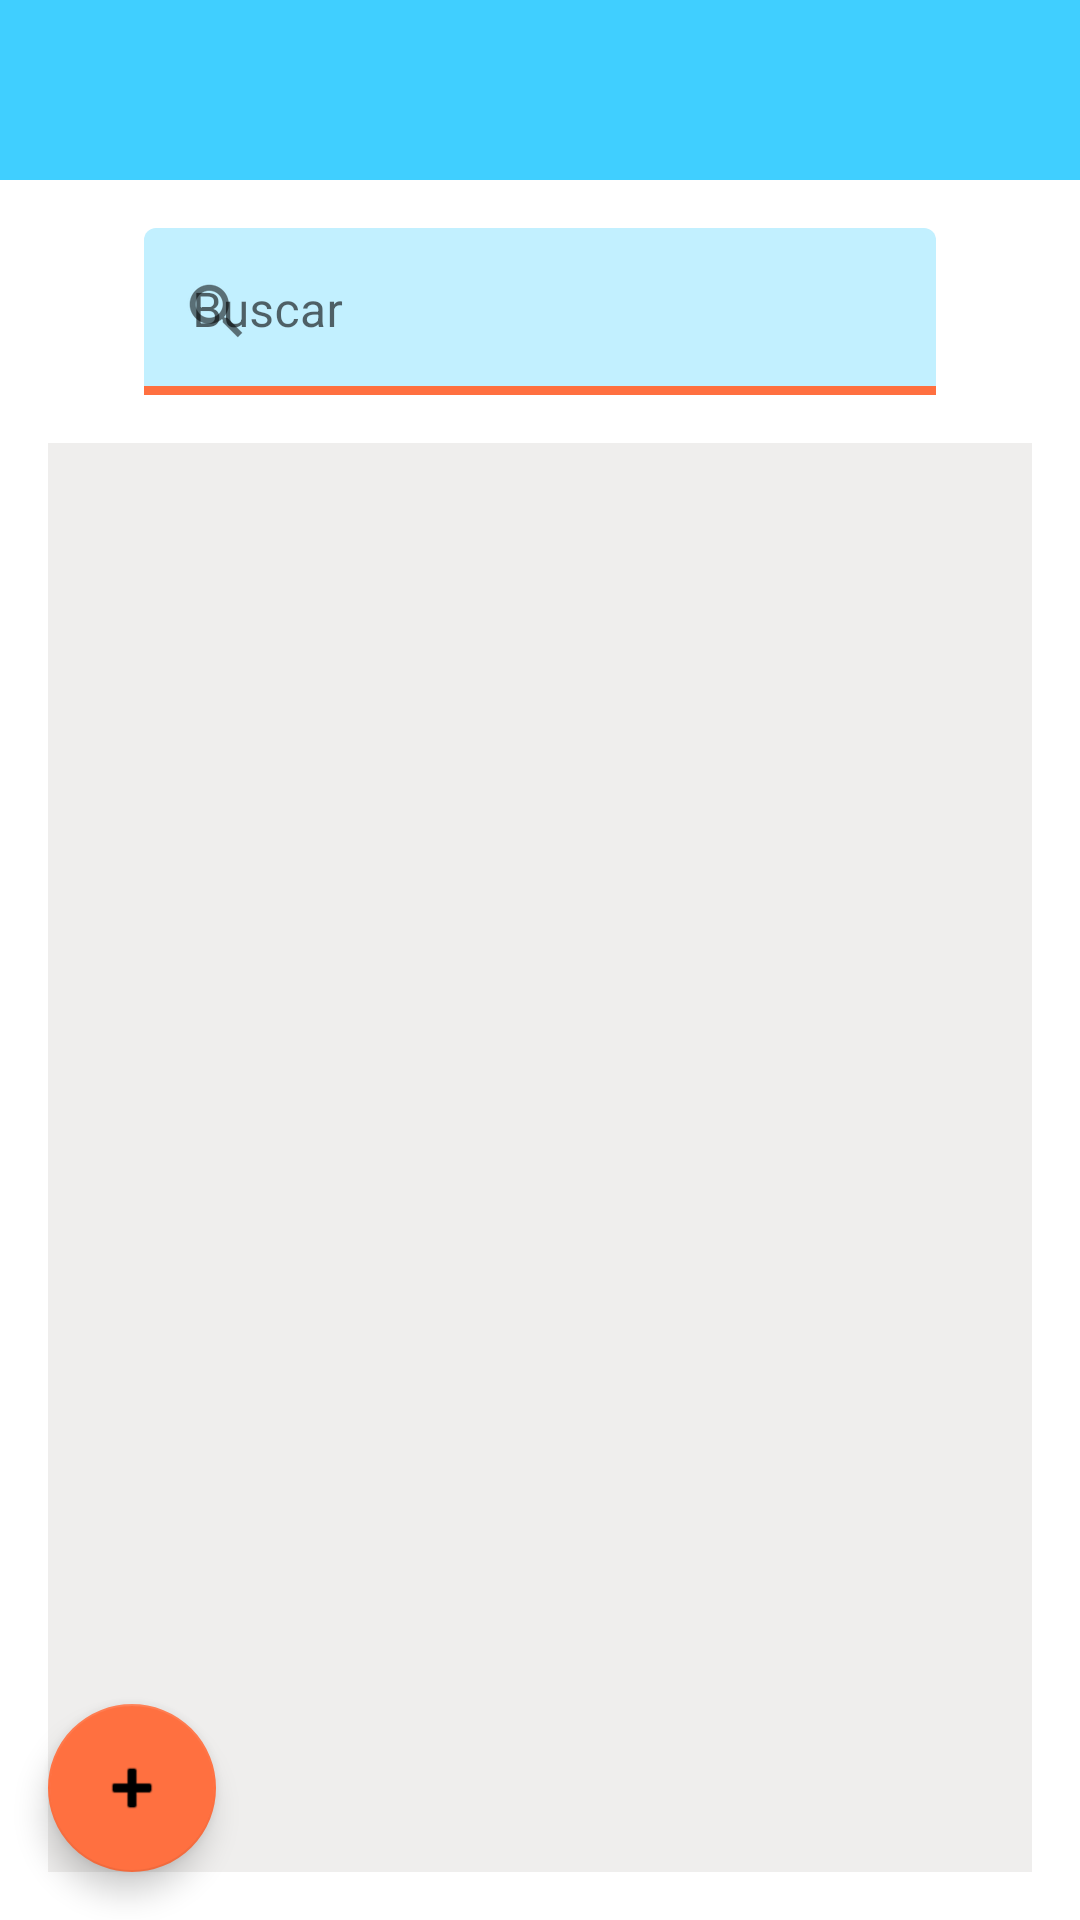

The Android layout XML behind this screen, and the referenced resources:
<!-- AndroidManifest.xml: application theme Theme.ProvedorApp -->
<!-- res/layout/fragment_productos.xml -->
<?xml version="1.0" encoding="utf-8"?>
<androidx.constraintlayout.widget.ConstraintLayout xmlns:android="http://schemas.android.com/apk/res/android"
    xmlns:app="http://schemas.android.com/apk/res-auto"
    xmlns:tools="http://schemas.android.com/tools"
    android:id="@+id/fragment_cl"
    android:layout_width="match_parent"
    android:layout_height="match_parent"
    tools:context=".ui.productos.ProductosFragment">

    <View
        android:id="@+id/view"
        android:layout_width="fill_parent"
        android:layout_height="30dp"
        android:background="@color/celeste"
        app:layout_constraintEnd_toEndOf="parent"
        app:layout_constraintStart_toStartOf="parent"
        app:layout_constraintTop_toTopOf="parent" />

    <androidx.recyclerview.widget.RecyclerView
        android:id="@+id/recyclerCategorias"
        android:layout_width="0dp"
        android:layout_height="wrap_content"
        app:layout_constraintEnd_toEndOf="parent"
        app:layout_constraintStart_toStartOf="parent"
        app:layout_constraintTop_toBottomOf="@+id/view" />

    <View
        android:id="@+id/view2"
        android:layout_width="fill_parent"
        android:layout_height="30dp"
        android:background="@color/celeste"
        app:layout_constraintEnd_toEndOf="parent"
        app:layout_constraintStart_toStartOf="parent"
        app:layout_constraintTop_toBottomOf="@+id/recyclerCategorias" />

    <androidx.recyclerview.widget.RecyclerView
        android:id="@+id/recyclerProductos"
        android:layout_width="0dp"
        android:layout_height="0dp"
        android:layout_marginStart="16dp"
        android:layout_marginTop="16dp"
        android:layout_marginEnd="16dp"
        android:layout_marginBottom="16dp"
        android:background="#EFEEED"
        app:layout_constraintBottom_toBottomOf="parent"
        app:layout_constraintEnd_toEndOf="parent"
        app:layout_constraintStart_toStartOf="parent"
        app:layout_constraintTop_toBottomOf="@+id/textInputLayout" />

    <com.google.android.material.textfield.TextInputLayout
        android:id="@+id/textInputLayout"
        android:layout_width="0dp"
        android:layout_height="wrap_content"
        android:layout_marginStart="48dp"
        android:layout_marginTop="16dp"
        android:layout_marginEnd="48dp"
        app:boxBackgroundColor="@color/celesteClaro"
        app:boxStrokeColor="@color/contrasteCeleste"
        app:boxStrokeWidth="3dp"
        app:hintTextColor="@color/contrasteCeleste"
        app:layout_constraintEnd_toEndOf="parent"
        app:layout_constraintStart_toStartOf="parent"
        app:layout_constraintTop_toBottomOf="@+id/view2"
        app:startIconDrawable="?android:attr/actionModeWebSearchDrawable">

        <com.google.android.material.textfield.TextInputEditText
            android:id="@+id/etxBuscador"
            android:layout_width="match_parent"
            android:layout_height="wrap_content"
            android:hint="@string/buscar"
            android:textSize="16sp" />
    </com.google.android.material.textfield.TextInputLayout>

    <com.google.android.material.floatingactionbutton.FloatingActionButton
        android:id="@+id/fabProductos"
        android:layout_width="wrap_content"
        android:layout_height="wrap_content"
        android:layout_marginStart="16dp"
        android:layout_marginBottom="16dp"
        android:clickable="true"
        android:src="@android:drawable/ic_input_add"
        app:fabSize="auto"
        app:layout_constraintBottom_toBottomOf="parent"
        app:layout_constraintStart_toStartOf="parent"
        tools:ignore="SpeakableTextPresentCheck" />

</androidx.constraintlayout.widget.ConstraintLayout>
<!-- resources referenced by this layout -->
<resources>
  <color name="celeste">#40CFFF</color>
  <color name="celesteClaro">#C2F0FF</color>
  <color name="contrasteCeleste">#ff7040</color>
  <string name="buscar">Buscar</string>
  <style name="Theme.ProvedorApp" parent="Theme.MaterialComponents.DayNight.DarkActionBar">
          
          <item name="colorPrimary">@color/celeste</item>
          <item name="colorPrimaryVariant">@color/purple_700</item>
          <item name="colorOnPrimary">@color/white</item>
          
          <item name="colorSecondary">@color/contrasteCeleste</item>
          <item name="colorSecondaryVariant">@color/teal_700</item>
          <item name="colorOnSecondary">@color/black</item>
          
          <item name="android:statusBarColor">?attr/colorPrimaryVariant</item>
          
      </style>
  <color name="purple_700">#FF3700B3</color>
  <color name="white">#FFFFFFFF</color>
  <color name="teal_700">#FF018786</color>
  <color name="black">#FF000000</color>
</resources>
